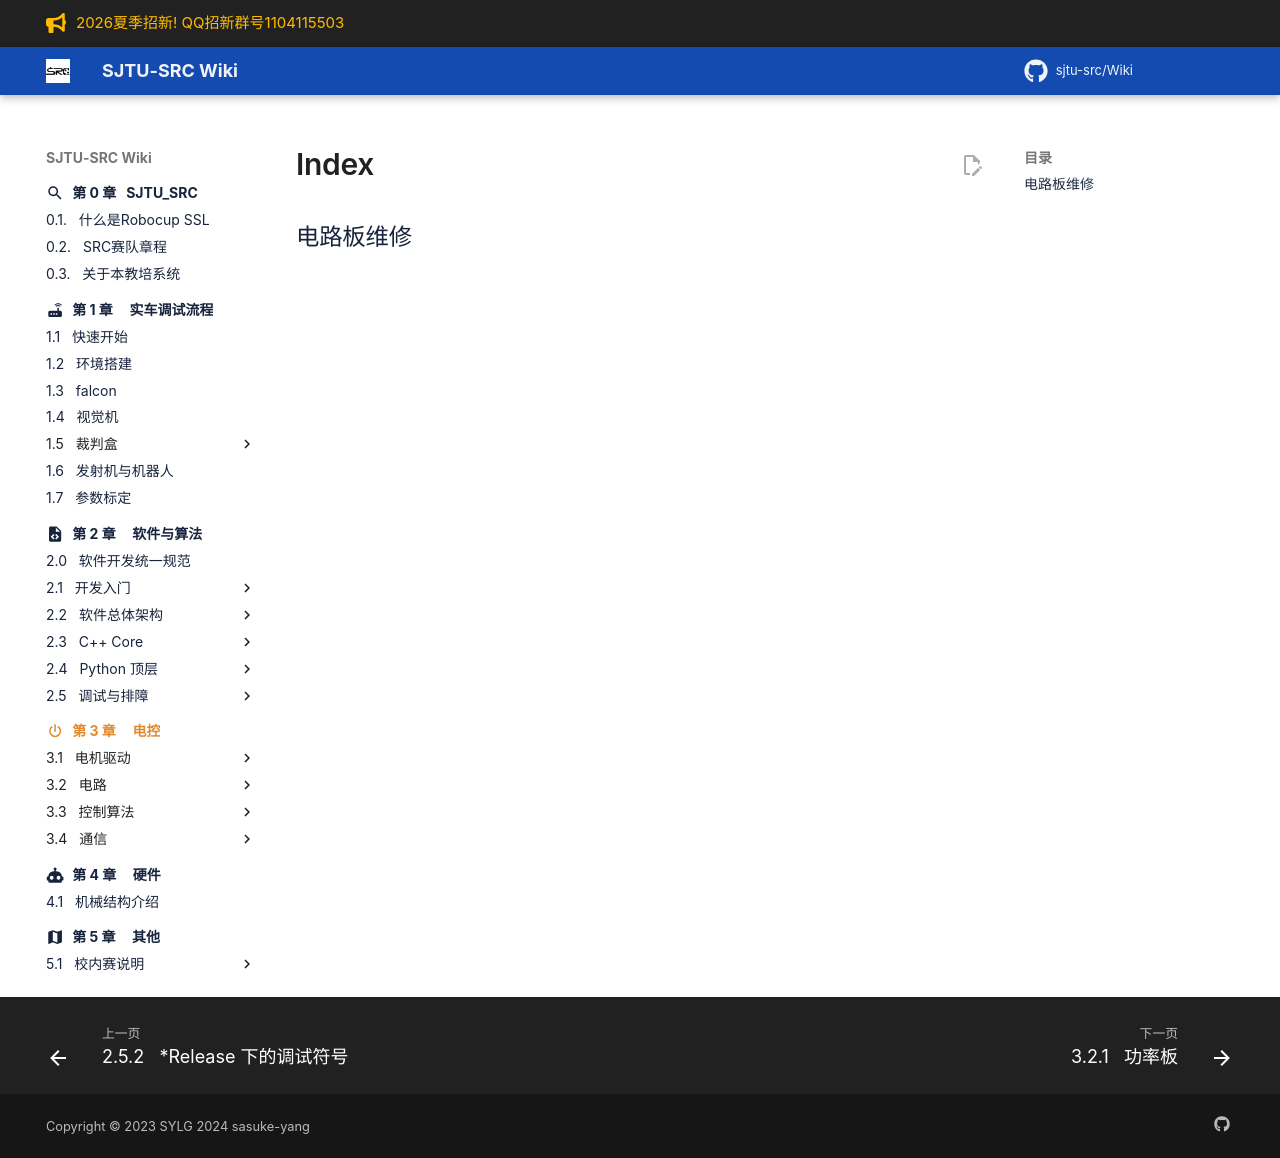

repository: sjtu-src/Wiki · page: chapter_electronics/index.html · generator: mkdocs

---
icon: material/power
---

## 电路板维修
